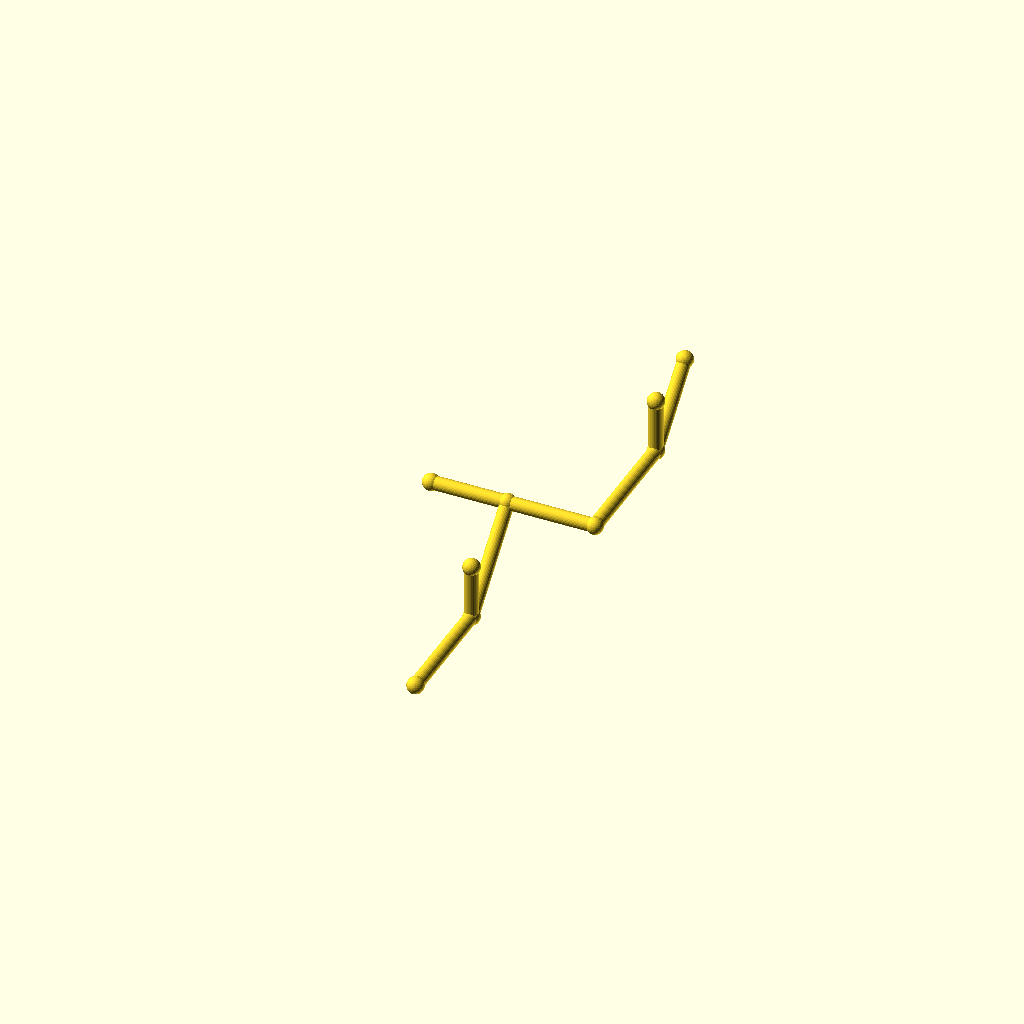
Cell 1: rendered with the file's own defaults.
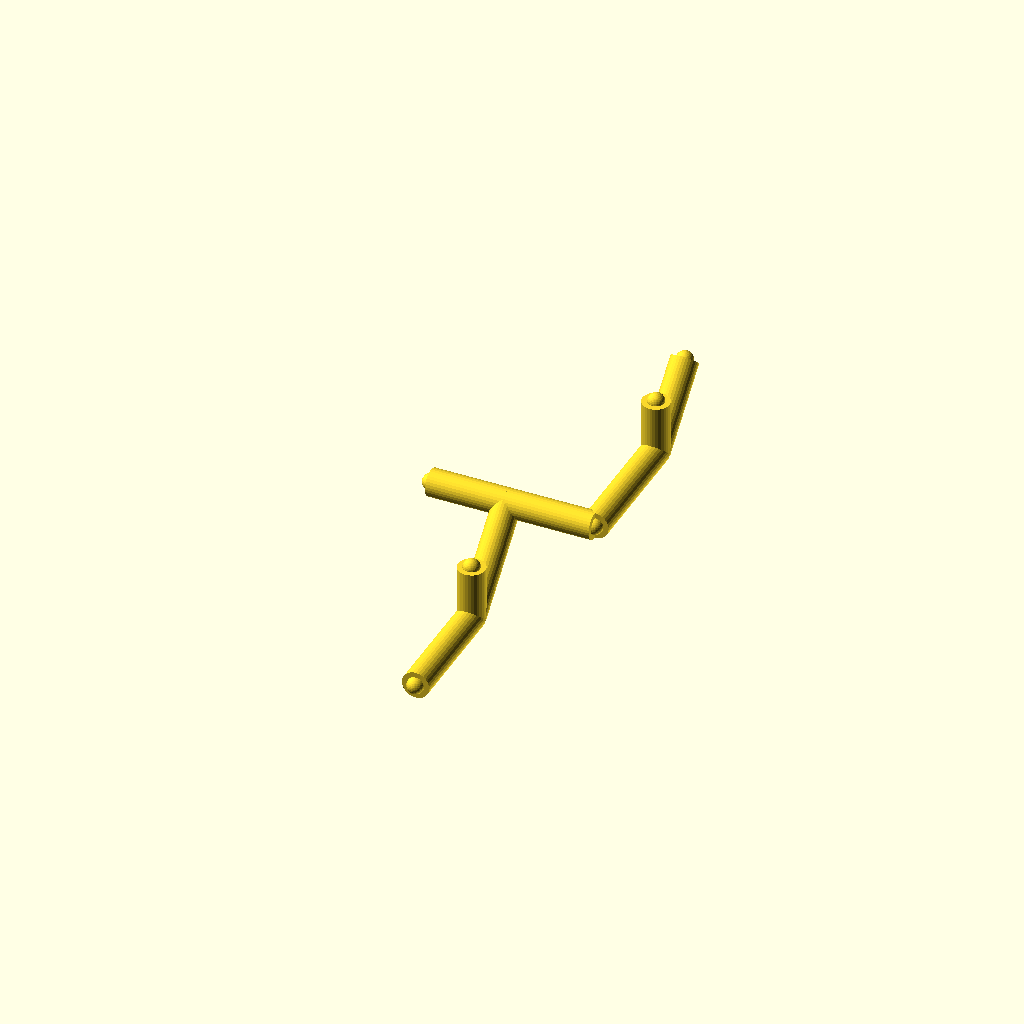
Cell 2: the same model with pipe_r = 5.
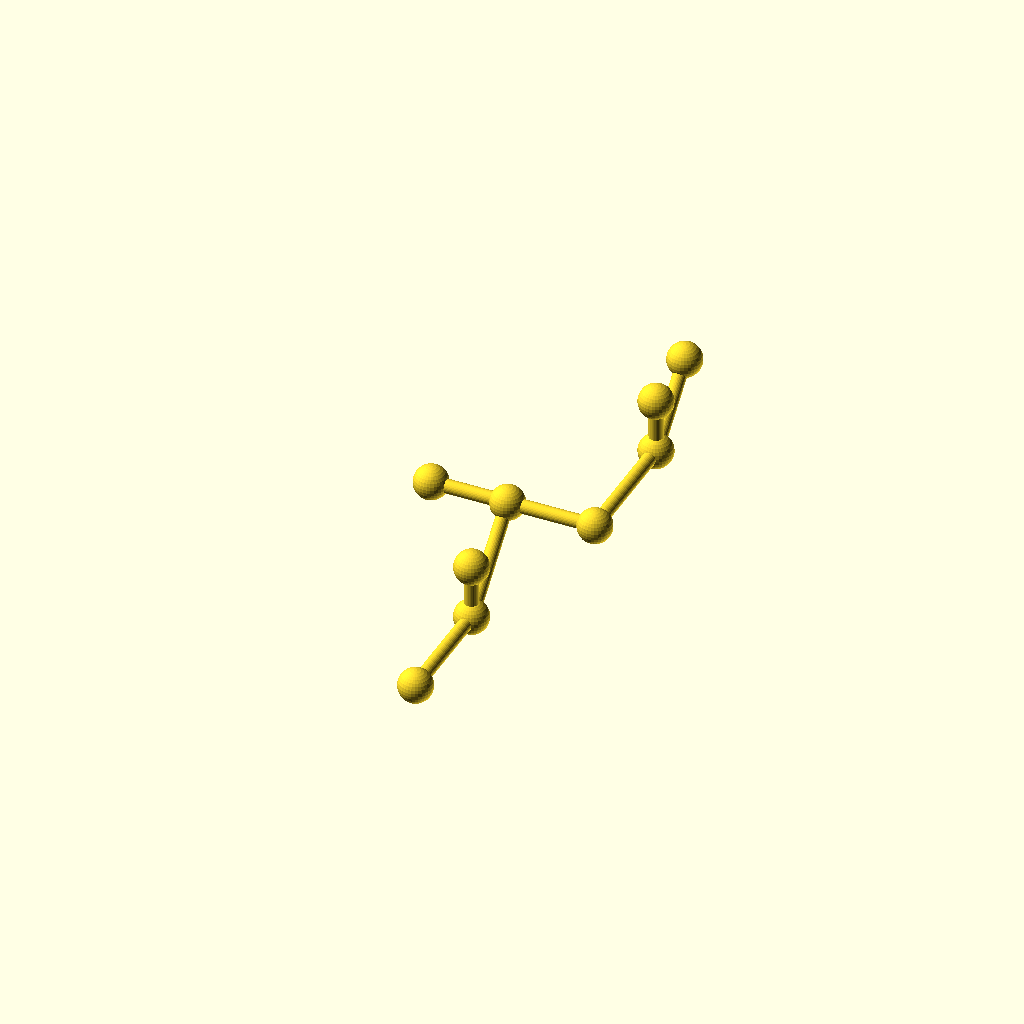
Cell 3: collar_r = 6.2 (everything else at default).
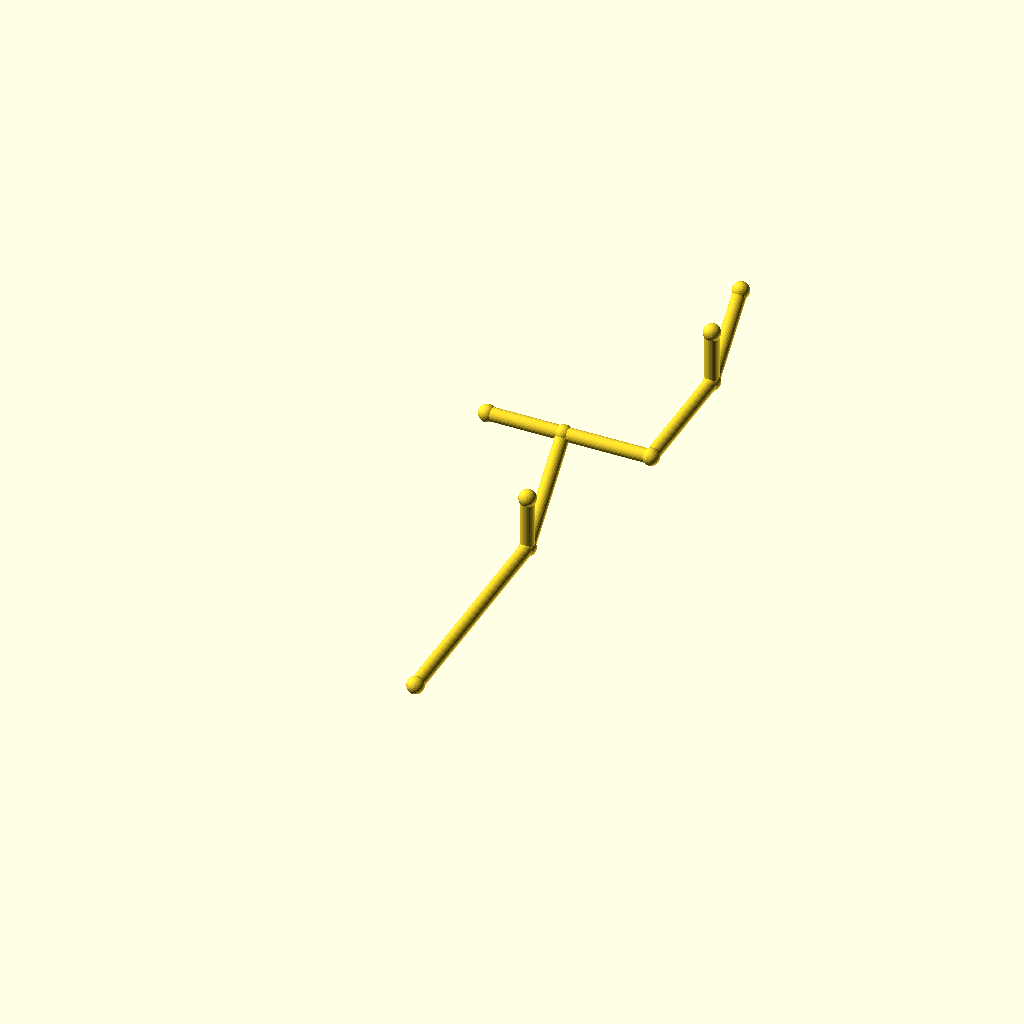
Cell 4: the same model with leg_1 = 88.
All cells are drawn from one camera (rotation 55°, 0°, 25°, orthographic, colour scheme Cornfield), so only the parameter changes between them.
Source of the model, optional_data/data/wire2/piperoutes/scene_0076.scad:
$fn = 32;

// ----------------------------------------------------------------------
// Pipe route
// ----------------------------------------------------------------------

// --- parameters (mm) ---
pipe_r = 2.5;             // pipe radius
collar_r = 3.1;           // joint collar radius
turn_90 = 90;             // right-angle elbow, degrees
turn_45 = 45;             // diagonal elbow angle, degrees
leg_1 = 44;               // length of pipe segment 1
leg_2 = 40;               // length of pipe segment 2
leg_3 = 32;               // length of pipe segment 3
leg_4 = 48;               // length of pipe segment 4
leg_5 = 32;               // length of pipe segment 5
segments = 5;             // number of straight pipe segments
stub_2 = 28;              // branch stub length at node 2
stub_4 = 20;              // branch stub length at node 4
stub_1 = 20;              // branch stub length at node 1

bbox_x = (leg_3) - (-stub_2) + 2 * collar_r;  // overall X, joints included
bbox_y = (leg_1 + leg_2 / sqrt(2) + leg_4 + leg_5 / sqrt(2)) - (0) + 2 * collar_r;  // overall Y, joints included
bbox_z = (leg_2 / sqrt(2) + leg_5 / sqrt(2)) - (0) + 2 * collar_r;  // overall Z, joints included
pipe_d = 2 * pipe_r;  // pipe outer diameter
collar_d = 2 * collar_r;  // collar diameter
p0 = [0, 0, 0];
p1 = p0 + [0, 1, 0] * leg_1;
p2 = p1 + [0, 1 / sqrt(2), 1 / sqrt(2)] * leg_2;
p3 = p2 + [1, 0, 0] * leg_3;
p4 = p3 + [0, 1, 0] * leg_4;
p5 = p4 + [0, 1 / sqrt(2), 1 / sqrt(2)] * leg_5;
b2 = p2 + [-1, 0, 0] * stub_2;
b4 = p4 + [0, 0, 1] * stub_4;
b1 = p1 + [0, 0, 1] * stub_1;
nodes = [p0, p1, p2, p3, p4, p5, b2, b4, b1];

module member(a, b, r) {
  /* round stock from joint a to joint b, ends buried in the joint balls */
  d = b - a;
  length = norm(d);
  translate(a) rotate([0, acos(d[2] / length), atan2(d[1], d[0])])
    cylinder(h = length, r = r);
}

module joint(p, r) {
  /* ball at the joint centre, fatter than every member meeting there */
  translate(p) sphere(r = r);
}

/* members - each call is one graph edge */
member(nodes[0], nodes[1], pipe_r);
member(nodes[1], nodes[2], pipe_r);
member(nodes[2], nodes[3], pipe_r);
member(nodes[3], nodes[4], pipe_r);
member(nodes[4], nodes[5], pipe_r);
member(nodes[2], nodes[6], pipe_r);
member(nodes[4], nodes[7], pipe_r);
member(nodes[1], nodes[8], pipe_r);

/* joint balls */
for (p = nodes) joint(p, collar_r);
Customizer parameters (derived from the source; name, type, default, range or options):
pipe_r: number, default 2.5
collar_r: number, default 3.1
turn_90: number, default 90
turn_45: number, default 45
leg_1: number, default 44
leg_2: number, default 40
leg_3: number, default 32
leg_4: number, default 48
leg_5: number, default 32
segments: number, default 5
stub_2: number, default 28
stub_4: number, default 20
stub_1: number, default 20
p0: vector, default [0, 0, 0]
